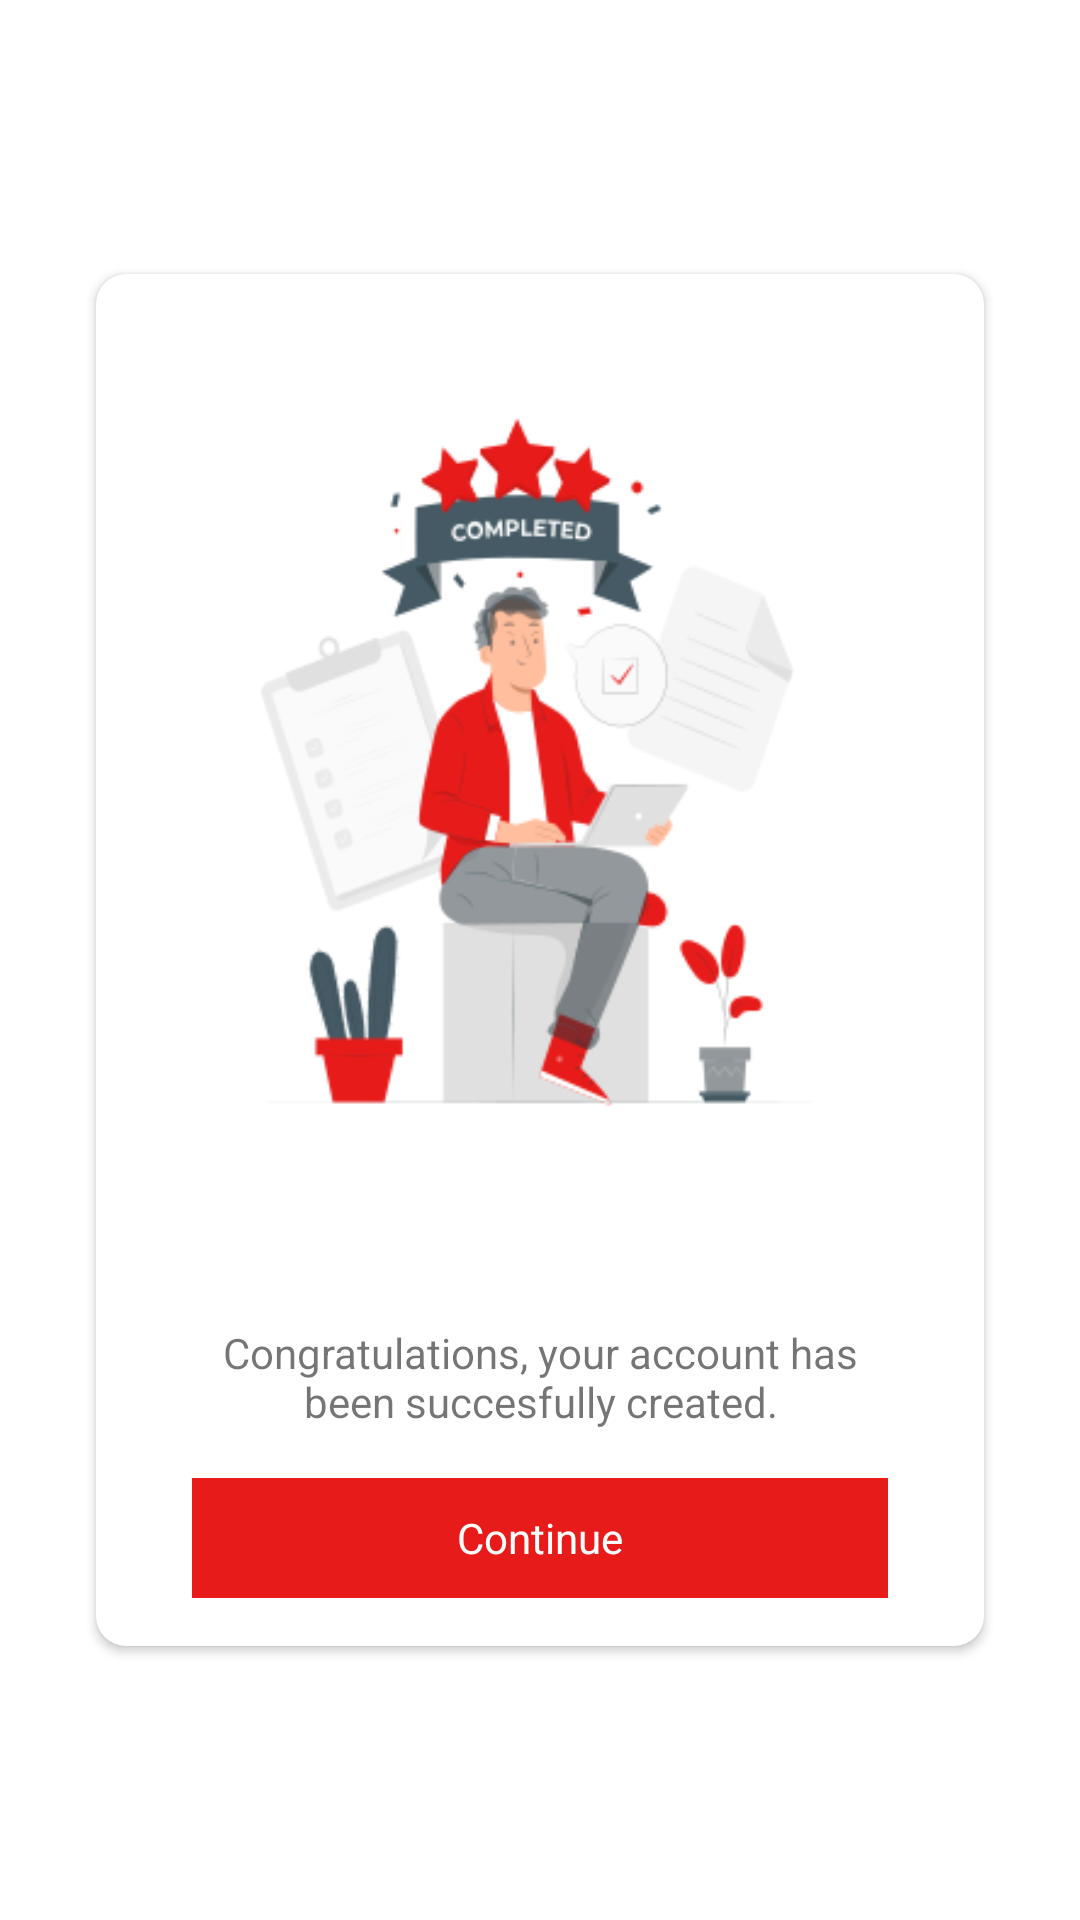

Layout XML and referenced resources for this Android screen:
<!-- AndroidManifest.xml: application theme Theme.BloodDoner -->
<!-- res/layout/fragment_congrates.xml -->
<?xml version="1.0" encoding="utf-8"?>
<androidx.constraintlayout.widget.ConstraintLayout xmlns:android="http://schemas.android.com/apk/res/android"
    xmlns:app="http://schemas.android.com/apk/res-auto"
    xmlns:tools="http://schemas.android.com/tools"
    android:layout_width="match_parent"
    android:layout_height="match_parent"
    tools:context=".auth.fragments.CongratesFragment">


    <androidx.cardview.widget.CardView
        android:id="@+id/cardView"
        android:layout_width="0dp"
        android:layout_height="wrap_content"
        android:layout_marginStart="32dp"
        android:layout_marginEnd="32dp"
        android:elevation="10dp"
        app:cardCornerRadius="10dp"
        app:layout_constraintBottom_toBottomOf="parent"
        app:layout_constraintEnd_toEndOf="parent"
        app:layout_constraintStart_toStartOf="parent"
        app:layout_constraintTop_toTopOf="parent">

        <androidx.constraintlayout.widget.ConstraintLayout
            android:layout_width="match_parent"
            android:layout_height="match_parent">

            <ImageView
                android:id="@+id/imageView4"
                android:layout_width="0dp"
                android:layout_height="350dp"
                android:src="@drawable/sucess"
                app:layout_constraintEnd_toEndOf="parent"
                app:layout_constraintStart_toStartOf="parent"
                app:layout_constraintTop_toTopOf="parent" />

            <TextView
                android:id="@+id/textView10"
                android:layout_width="0dp"
                android:layout_height="wrap_content"
                android:layout_marginStart="32dp"
                android:layout_marginEnd="32dp"
                android:gravity="center"
                android:maxLines="2"
                android:text="@string/congrats"
                android:textSize="14dp"
                app:layout_constraintEnd_toEndOf="parent"
                app:layout_constraintStart_toStartOf="parent"
                app:layout_constraintTop_toBottomOf="@+id/imageView4" />

            <TextView
                android:id="@+id/tv_continue"
                android:layout_width="0dp"
                android:layout_height="40dp"
                android:layout_marginStart="32dp"
                android:layout_marginTop="16dp"
                android:layout_marginEnd="32dp"
                android:layout_marginBottom="16dp"
                android:background="@color/red"
                android:gravity="center"
                android:textColor="@color/white"
                android:text="@string/text_continue"
                app:layout_constraintBottom_toBottomOf="parent"
                app:layout_constraintEnd_toEndOf="parent"
                app:layout_constraintStart_toStartOf="parent"
                app:layout_constraintTop_toBottomOf="@+id/textView10" />
        </androidx.constraintlayout.widget.ConstraintLayout>

    </androidx.cardview.widget.CardView>



</androidx.constraintlayout.widget.ConstraintLayout>
<!-- resources referenced by this layout -->
<resources>
  <color name="red">#e71c1a</color>
  <color name="white">#FFFFFFFF</color>
  <!-- drawable sucess: png bitmap (drawable, 26686 bytes) -->
  <string name="congrats">Congratulations, your account has been succesfully created.</string>
  <string name="text_continue">Continue</string>
  <style name="Theme.BloodDoner" parent="Theme.MaterialComponents.DayNight.NoActionBar">
          
          <item name="otpViewStyle">@style/OtpWidget.OtpView</item>
          <item name="colorPrimary">@color/red</item>
          <item name="colorPrimaryVariant">@color/red</item>
          <item name="colorOnPrimary">@color/white</item>
          
          <item name="colorSecondary">@color/red</item>
          <item name="colorSecondaryVariant">@color/red</item>
          <item name="colorOnSecondary">@color/black</item>
          
          <item name="android:statusBarColor" tools:targetApi="l">?attr/colorPrimaryVariant</item>
          
      </style>
  <color name="black">#FF000000</color>
</resources>
